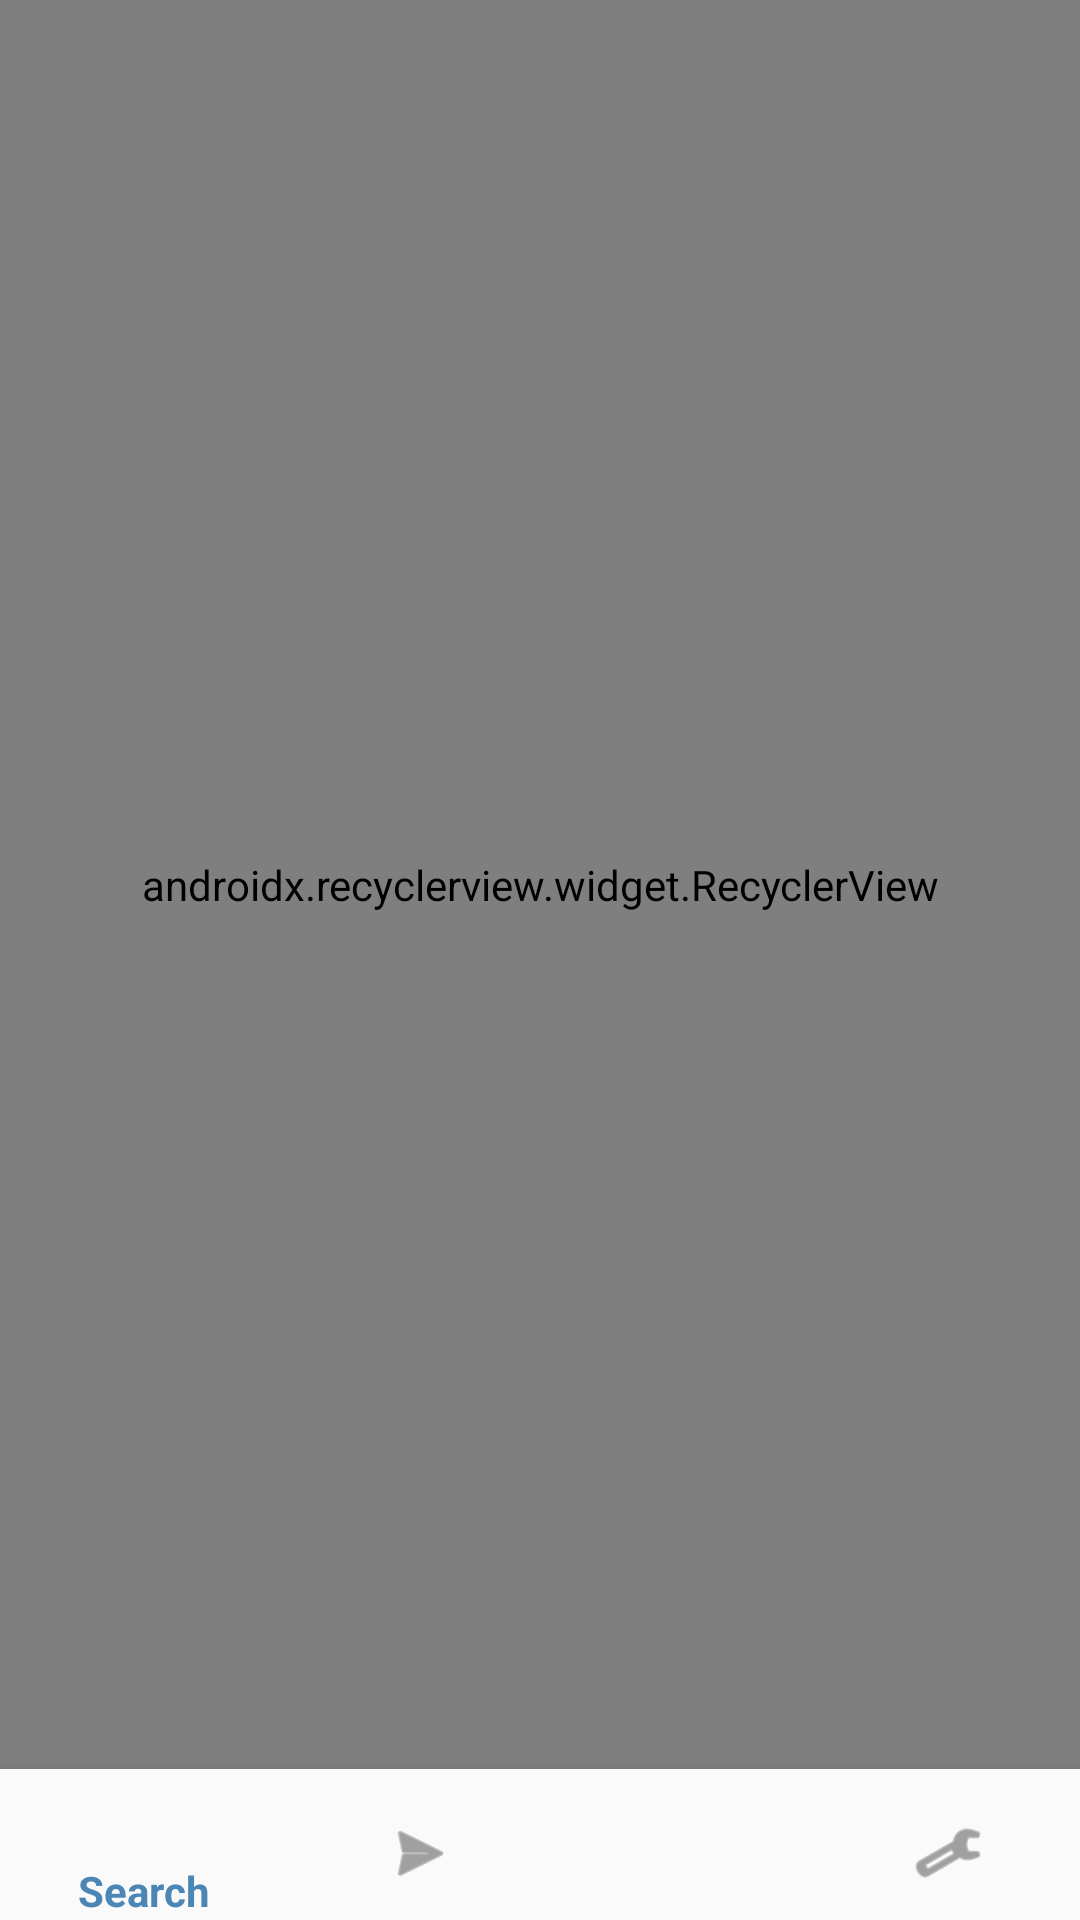

Here is an Android app screen rendered from its layout file. Give the layout XML and the strings, colors and styles it references.
<!-- AndroidManifest.xml: application theme AppTheme -->
<!-- res/layout/activity_main.xml -->
<?xml version="1.0" encoding="utf-8"?>
<LinearLayout xmlns:android="http://schemas.android.com/apk/res/android"
    xmlns:app="http://schemas.android.com/apk/res-auto"
    xmlns:tools="http://schemas.android.com/tools"
    android:id="@+id/container"
    android:layout_width="match_parent"
    android:layout_height="match_parent"
    android:orientation="vertical"
    android:weightSum="1"
    tools:context="com.b5.findfurryfriends.MainActivity">


    <android.support.v7.widget.RecyclerView
        android:id="@+id/rv"
        android:layout_width="match_parent"
        android:layout_height="0dp"
        android:layout_weight="1.01"
        app:layoutManager="android.support.v7.widget.LinearLayoutManager">

    </android.support.v7.widget.RecyclerView>

    <android.support.design.widget.BottomNavigationView
        android:id="@+id/navigation"
        android:layout_width="match_parent"
        android:layout_height="wrap_content"
        android:layout_gravity="bottom"
        android:background="?android:attr/windowBackground"
        app:menu="@menu/navigation" />

</LinearLayout>
<!-- resources referenced by this layout -->
<resources>
  <style name="AppTheme" parent="Theme.AppCompat.Light.DarkActionBar">
          
          <item name="colorPrimary">#4b86b4</item>
          <item name="colorPrimaryDark">#2a4d69</item>
          <item name="colorAccent">#adbce3</item>
      </style>
</resources>
